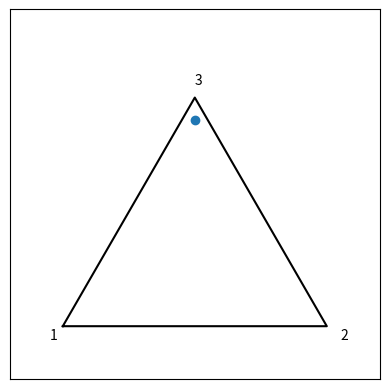

The matplotlib source for this figure:
#from numpy import (array, asanyarray, ones, arange, log, diag, vstack, exp,
#        asarray, ndarray, zeros, isscalar)

import numpy as np
from numpy import (array, asanyarray, ones, arange, log, diag, vstack, exp,
        asarray, ndarray, zeros, isscalar)
from scipy.special import (psi, polygamma, gammaln)
import sys
from numpy.linalg import norm

try:
    # python 2
    MAXINT = sys.maxint
except AttributeError:
    # python 3
    MAXINT = sys.maxsize
    
    
euler = -1*psi(1) # Euler-Mascheroni constant


def _fit_s(D, a0, logp, tol=1e-7, maxiter=1000):
    '''Assuming a fixed mean for Dirichlet distribution, maximize likelihood
    for preicision a.k.a. s'''
    N, K = D.shape
    s1 = a0.sum()
    m = a0 / s1
    mlogp = (m*logp).sum()
    for i in range(maxiter):
        s0 = s1
        g = psi(s1) - (m*psi(s1*m)).sum() + mlogp
        h = _trigamma(s1) - ((m**2)*_trigamma(s1*m)).sum()

        if g + s1 * h < 0:
            s1 = 1/(1/s0 + g/h/(s0**2))
        if s1 <= 0:
            s1 = s0 * exp(-g/(s0*h + g)) # Newton on log s
        if s1 <= 0:
            s1 = 1/(1/s0 + g/((s0**2)*h + 2*s0*g)) # Newton on 1/s
        if s1 <= 0:
            s1 = s0 - g/h # Newton
        if s1 <= 0:
            raise Exception('Unable to update s from {}'.format(s0))

        a = s1 * m
        if abs(s1 - s0) < tol:
            return a
        
def _fit_m(D, a0, logp, tol=1e-7, maxiter=1000):
    '''With fixed precision s, maximize mean m'''
    N,K = D.shape
    s = a0.sum()

    for i in range(maxiter):
        m = a0 / s
        a1 = _ipsi(logp + (m*(psi(a0) - logp)).sum())
        a1 = a1/a1.sum() * s

        if norm(a1 - a0) < tol:
            return a1
        a0 = a1

    raise Exception('Failed to converge after {} iterations, s is {}'
            .format(maxiter, s))

def _ipsi(y, tol=1.48e-9, maxiter=10):
    '''Inverse of psi (digamma) using Newton's method. For the purposes
    of Dirichlet MLE, since the parameters a[i] must always
    satisfy a > 0, we define ipsi :: R -> (0,inf).'''
    y = asanyarray(y, dtype='float')
    x0 = _piecewise(y, [y >= -2.22, y < -2.22],
            [(lambda x: exp(x) + 0.5), (lambda x: -1/(x+euler))])
    for i in range(maxiter):
        x1 = x0 - (psi(x0) - y)/_trigamma(x0)
        if norm(x1 - x0) < tol:
            return x1
        x0 = x1
    raise Exception(
        'Unable to converge in {} iterations, value is {}'.format(maxiter, x1))
    
def _trigamma(x):
    return polygamma(1, x)

def _piecewise(x, condlist, funclist, *args, **kw):
    '''Fixed version of numpy.piecewise for 0-d arrays'''
    x = asanyarray(x)
    n2 = len(funclist)
    if isscalar(condlist) or \
            (isinstance(condlist, np.ndarray) and condlist.ndim == 0) or \
            (x.ndim > 0 and condlist[0].ndim == 0):
        condlist = [condlist]
    condlist = [asarray(c, dtype=bool) for c in condlist]
    n = len(condlist)

    zerod = False
    # This is a hack to work around problems with NumPy's
    #  handling of 0-d arrays and boolean indexing with
    #  numpy.bool_ scalars
    if x.ndim == 0:
        x = x[None]
        zerod = True
        newcondlist = []
        for k in range(n):
            if condlist[k].ndim == 0:
                condition = condlist[k][None]
            else:
                condition = condlist[k]
            newcondlist.append(condition)
        condlist = newcondlist

    if n == n2-1:  # compute the "otherwise" condition.
        totlist = condlist[0]
        for k in range(1, n):
            totlist |= condlist[k]
        condlist.append(~totlist)
        n += 1
    if (n != n2):
        raise ValueError(
                "function list and condition list must be the same")

    y = zeros(x.shape, x.dtype)
    for k in range(n):
        item = funclist[k]
        if not callable(item):
            y[condlist[k]] = item
        else:
            vals = x[condlist[k]]
            if vals.size > 0:
                y[condlist[k]] = item(vals, *args, **kw)
    if zerod:
        y = y.squeeze()
    return y

def pdf(alphas):
    '''Returns a Dirichlet PDF function'''
    alphap = alphas - 1
    c = np.exp(gammaln(alphas.sum()) - gammaln(alphas).sum())
    def dirichlet(xs):
        '''N x K array'''
        return c * (xs**alphap).prod(axis=1)
    return dirichlet

def meanprecision(a):
    '''Mean and precision of Dirichlet distribution.
    Parameters
    ----------
    a : array
        Parameters of Dirichlet distribution.
    Returns
    -------
    mean : array
        Numbers [0,1] of the means of the Dirichlet distribution.
    precision : float
        Precision or concentration parameter of the Dirichlet distribution.'''

    s = a.sum()
    m = a / s
    return (m,s)
def mle(D, tol=1e-7, method='meanprecision', maxiter=None):
    '''Iteratively computes maximum likelihood Dirichlet distribution
    for an observed data set, i.e. a for which log p(D|a) is maximum.
    Parameters
    ----------
    D : 2D array
        ``N x K`` array of numbers from [0,1] where ``N`` is the number of
        observations, ``K`` is the number of parameters for the Dirichlet
        distribution.
    tol : float
        If Euclidean distance between successive parameter arrays is less than
        ``tol``, calculation is taken to have converged.
    method : string
        One of ``'fixedpoint'`` and ``'meanprecision'``, designates method by
        which to find MLE Dirichlet distribution. Default is
        ``'meanprecision'``, which is faster.
    maxiter : int
        Maximum number of iterations to take calculations. Default is
        ``sys.maxint``.
    Returns
    -------
    a : array
        Maximum likelihood parameters for Dirichlet distribution.'''

    if method == 'meanprecision':
        return _meanprecision(D, tol=tol, maxiter=maxiter)
    else:
        return _fixedpoint(D, tol=tol, maxiter=maxiter)

def loglikelihood(D, a):
    '''Compute log likelihood of Dirichlet distribution, i.e. log p(D|a).
    Parameters
    ----------
    D : 2D array
        where ``N`` is the number of observations, ``K`` is the number of
        parameters for the Dirichlet distribution.
    a : array
        Parameters for the Dirichlet distribution.
    Returns
    -------
    logl : float
        The log likelihood of the Dirichlet distribution'''
    N, K = D.shape
    logp = log(D).mean(axis=0)
    return N*(gammaln(a.sum()) - gammaln(a).sum() + ((a - 1)*logp).sum())    

def _fixedpoint(D, tol=1e-7, maxiter=None):
    '''Simple fixed point iteration method for MLE of Dirichlet distribution'''
    N, K = D.shape
    logp = log(D).mean(axis=0)
    a0 = _init_a(D)

    # Start updating
    if maxiter is None:
        maxiter = MAXINT
    for i in range(maxiter):
        a1 = _ipsi(psi(a0.sum()) + logp)
        # if norm(a1-a0) < tol:
        if abs(loglikelihood(D, a1)-loglikelihood(D, a0)) < tol: # much faster
            return a1
        a0 = a1
    raise Exception('Failed to converge after {} iterations, values are {}.'
                    .format(maxiter, a1))

def _meanprecision(D, tol=1e-7, maxiter=None):
    '''Mean and precision alternating method for MLE of Dirichlet
    distribution'''
    N, K = D.shape
    logp = log(D).mean(axis=0)
    a0 = _init_a(D)
    s0 = a0.sum()
    if s0 < 0:
        a0 = a0/s0
        s0 = 1
    elif s0 == 0:
        a0 = ones(a.shape) / len(a)
        s0 = 1
    m0 = a0/s0

    # Start updating
    if maxiter is None:
        maxiter = MAXINT
    for i in range(maxiter):
        a1 = _fit_s(D, a0, logp, tol=tol)
        s1 = sum(a1)
        a1 = _fit_m(D, a1, logp, tol=tol)
        m = a1/s1
        # if norm(a1-a0) < tol:
        if abs(loglikelihood(D, a1)-loglikelihood(D, a0)) < tol: # much faster
            return a1
        a0 = a1
    raise Exception('Failed to converge after {} iterations, values are {}.'
                    .format(maxiter, a1))
def _init_a(D):
    '''Initial guess for Dirichlet alpha parameters given data D'''
    E = D.mean(axis=0)
    E2 = (D**2).mean(axis=0)
    return ((E[0] - E2[0])/(E2[0]-E[0]**2)) * E

    raise Exception('Failed to converge after {} iterations, s is {}'
            .format(maxiter, s1))

np.random.seed(12987529)
a0 = np.array([100, 299, 100])
D0 = np.random.dirichlet(a0, 1000)
print(D0)

def test_mle(method):
    
    a0_fit = mle(D0, method=method)
    logl0_fit = loglikelihood(D0, a0_fit)
    print(logl0_fit)
def test_loglikelihood():
    logl0 = loglikelihood(D0, a0)

    a1 = np.array([50, 50, 90])
    D1 = np.random.dirichlet(a1, 1000)
    logl1 = loglikelihood(D1, a1)

    print(logl0)
    print(logl1)

test_mle('fixedpoint')
test_mle('meanprecision')

test_loglikelihood()

import matplotlib
import matplotlib.pyplot as plt

def cartesian(points):
    '''Converts array of barycentric coordinates on a 2-simplex to an array of
    Cartesian coordinates on a 2D triangle in the first quadrant, i.e.::
        >>> cartesian((1,0,0))
        array([0, 0])
        >>> cartesian((0,1,0))
        array([0, 1])
        >>> cartesian((0,0,1))
        array([0.5, 0.8660254037844386]) # == [0.5, sqrt(3)/2]
    :param points: Points on a 2-simplex.
    :type points: N x 3 list or ndarray.
    :returns: Cartesian coordinate points.
    :rtype: N x 2 ndarray.'''
    points = np.asanyarray(points)
    ndim = points.ndim # will use this to have similar output shape to input
    if ndim == 1:
        points = points.reshape((1,points.size))
    d = points.sum(axis=1) # in case values aren't normalized
    x = 0.5*(2*points[:,1] + points[:,2])/d
    y = (np.sqrt(3.0)/2) * points[:,2]/d
    out = np.vstack([x,y]).T
    if ndim == 1:
        return out.reshape((2,))
    return out
def barycentric(points):
    '''Inverse of :func:`cartesian`.'''
    points = np.asanyarray(points)
    ndim = points.ndim
    if ndim == 1:
        points = points.reshape((1,points.size))
    c = (2/np.sqrt(3.0))*points[:,1]
    b = (2*points[:,0] - c)/2.0
    a = 1.0 - c - b
    out = np.vstack([a,b,c]).T
    if ndim == 1:
        return out.reshape((3,))
    return out
def contour(f, vertexlabels=None, **kwargs):
    '''Contour line plot on a 2D triangle of a function evaluated at
    barycentric 2-simplex points.
    :param f: Function to evaluate on N x 3 ndarray of coordinates
    :type f: ``ufunc``
    :param vertexlabels: Labels for corners of plot in the order
        ``(a, b, c)`` where ``a == (1,0,0)``, ``b == (0,1,0)``,
        ``c == (0,0,1)``.
    :type vertexlabels: 3-tuple of strings.
    :param **kwargs: Arguments to :func:`plt.tricontour`.
    :type **kwargs: keyword arguments.'''
    return _contour(f, vertexlabels, contourfunc=plt.tricontour, **kwargs)
def contourf(f, vertexlabels=None, **kwargs):
    '''Filled contour plot on a 2D triangle of a function evaluated at
    barycentric 2-simplex points.
    Function signature is identical to :func:`contour` with the caveat that
    ``**kwargs`` are passed on to :func:`plt.tricontourf`.'''
    return _contour(f, vertexlabels, contourfunc=plt.tricontourf, **kwargs)
def scatter(points, vertexlabels=None, **kwargs):
    '''Scatter plot of barycentric 2-simplex points on a 2D triangle.
    :param points: Points on a 2-simplex.
    :type points: N x 3 list or ndarray.
    :param vertexlabels: Labels for corners of plot in the order
        ``(a, b, c)`` where ``a == (1,0,0)``, ``b == (0,1,0)``,
        ``c == (0,0,1)``.
    :type vertexlabels: 3-tuple of strings.
    :param **kwargs: Arguments to :func:`plt.scatter`.
    :type **kwargs: keyword arguments.'''
    if vertexlabels is None:
        vertexlabels = ('1','2','3')

    projected = cartesian(points)
    plt.scatter(projected[:,0], projected[:,1], **kwargs)

    _draw_axes(vertexlabels)
    return plt.gcf()

def _draw_axes(vertexlabels):
    l1 = matplotlib.lines.Line2D([0,0.5,1.0,0],
                                 [0, np.sqrt(3)/2, 0, 0],
                                 color='k')
    axes = plt.gca()
    axes.add_line(l1)
    axes.xaxis.set_major_locator(matplotlib.ticker.NullLocator())
    axes.yaxis.set_major_locator(matplotlib.ticker.NullLocator())
    axes.text(-0.05, -0.05, vertexlabels[0])
    axes.text(1.05, -0.05, vertexlabels[1])
    axes.text(0.5, np.sqrt(3) / 2 + 0.05, vertexlabels[2])
    axes.set_xlim(-0.2, 1.2)
    axes.set_ylim(-0.2, 1.2)
    axes.set_aspect('equal')
    return axes
def _contour(f, vertexlabels=None, contourfunc=None, **kwargs):
    '''Workhorse function for countour function, where ``contourfunc`` is the contour
    plotting function to use for actual plotting.'''

    if contourfunc is None:
        contourfunc = plt.tricontour
    if vertexlabels is None:
        vertexlabels = ('1','2','3')
    x = np.linspace(0, 1, 100)
    y = np.linspace(0, np.sqrt(3.0)/2.0, 100)
    points2d = np.transpose([np.tile(x, len(y)), np.repeat(y, len(x))])
    points3d = barycentric(points2d)
    valid = (points3d.sum(axis=1) == 1.0) & ((0.0 <= points3d).all(axis=1))
    points2d = points2d[np.where(valid),:][0]
    points3d = points3d[np.where(valid),:][0]
    z = f(points3d)
    contourfunc(points2d[:,0], points2d[:,1], z, **kwargs)
    _draw_axes(vertexlabels)
    return plt.gcf()

plt.clf()

# Test mle with some sample distributions

a = np.array([0.1, 0.1, 0.3])
D = np.random.dirichlet(a, 1000)
m = mle(D)
print(m)

a1 = np.array([50, 50, 90])
D1 = np.random.dirichlet(a1, 1000)
m1 = mle(D1)
print(m1)
m = [m]
scatter(m)

print(loglikelihood(D,a))

plt.clf()
a = np.array([10, 15, 10])
D = np.random.dirichlet(a, 500)
m = mle(D)
print(D)
m = [m]
#D = [[90,22,17]] Sample for thesis
scatter(D)

plt.clf()
prob_sample = [0.9, 0.05 ,0.05]


prob_sample.sort(reverse=False);

prob_sample = [prob_sample]
scatter(prob_sample)